Run: headless pygame with SDL's dummy video driver; simulated clock (each Clock.tick advances the game by its frame time, no real sleeping); random seed 0; keys injected as events and as key.get_pressed() state; no mouse input.
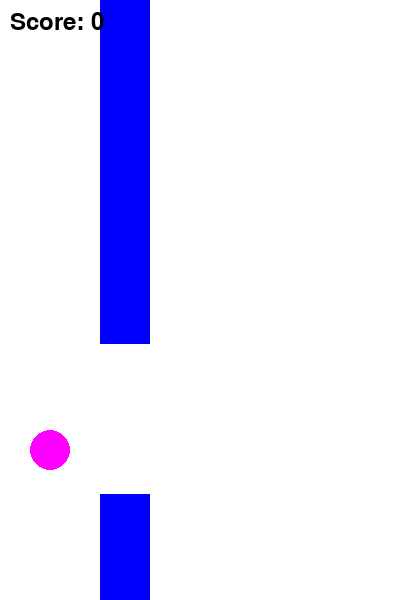
Frame 1 of 2 · flips 1–60 · no input
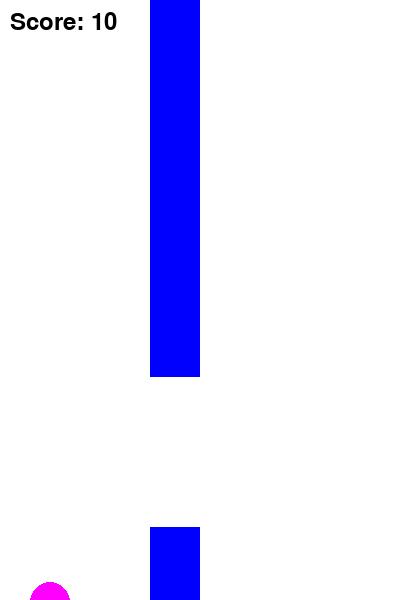
Frame 2 of 2 · flips 61–180 · tapped SPACE, RETURN · held RIGHT (→), D (game ended)

The pygame program that drew these frames:

import pygame
import random

colour=[(127, 127, 127), (255, 255, 255), (255, 0, 0), (0, 0, 255), (255, 255, 0),(0, 255, 255),(255, 0, 255)]
color_change=random.choice(colour)
color_changee=random.choice(colour)
 

pygame.init()

SCREEN_WIDTH = 400
SCREEN_HEIGHT = 600

WHITE = (255, 255, 255)
BLACK = (0, 0, 0)

BIRD_SIZE = 20
BIRD_COLOR = color_change
BIRD_X = 50
bird_y = SCREEN_HEIGHT // 2

PIPE_WIDTH = 50
PIPE_GAP = 150
PIPE_COLOR = color_changee
pipe_x = SCREEN_WIDTH
pipe_height = random.randint(150, 400)
GRAVITY = 2.5
JUMP_VELOCITY = -50

score = 0


screen = pygame.display.set_mode((SCREEN_WIDTH, SCREEN_HEIGHT))
pygame.display.set_caption("Flappy Bird")


clock = pygame.time.Clock()


def draw_bird(x, y):
    pygame.draw.circle(screen, BIRD_COLOR, (x, y), BIRD_SIZE)

def draw_pipe(x, height):
    pygame.draw.rect(screen, PIPE_COLOR, (x, 0, PIPE_WIDTH, height))
    pygame.draw.rect(screen, PIPE_COLOR, (x, height + PIPE_GAP, PIPE_WIDTH, SCREEN_HEIGHT - height - PIPE_GAP))

def check_collision(x, y):
    if y < 0 or y > SCREEN_HEIGHT:
        return True
    if x + BIRD_SIZE > pipe_x and x - BIRD_SIZE < pipe_x + PIPE_WIDTH:
        if y - BIRD_SIZE < pipe_height or y + BIRD_SIZE > pipe_height + PIPE_GAP:
            return True
    return False


def bird_color():
    BIRD_COLOR
    
def update_score():
    global score
    score += 1

running = True
while running:
    for event in pygame.event.get():
        if event.type == pygame.QUIT:
            running = False
        if event.type == pygame.KEYDOWN:
            if event.key == pygame.K_SPACE:
                bird_y += JUMP_VELOCITY

    bird_y += GRAVITY

    if check_collision(BIRD_X, bird_y):
        running = False

    
    if BIRD_X > pipe_x + PIPE_WIDTH:
        update_score()
        bird_color()

  
    pipe_x -= 5
    if pipe_x < -PIPE_WIDTH:
        pipe_x = SCREEN_WIDTH
        pipe_height = random.randint(150, 400)


    screen.fill(WHITE)
    
    draw_bird(BIRD_X, int(bird_y))
    draw_pipe(pipe_x, pipe_height)

    font = pygame.font.Font(None, 36)
    text = font.render("Score: " + str(score), True, BLACK)
    screen.blit(text, (10, 10))
    x=45
    if score >= 20:
        x+=10
    elif score >= 200:
        x+=20
    elif score >= 300:
        x+=40
                   

   
    pygame.display.flip()

   
    clock.tick(x)

pygame.quit()
